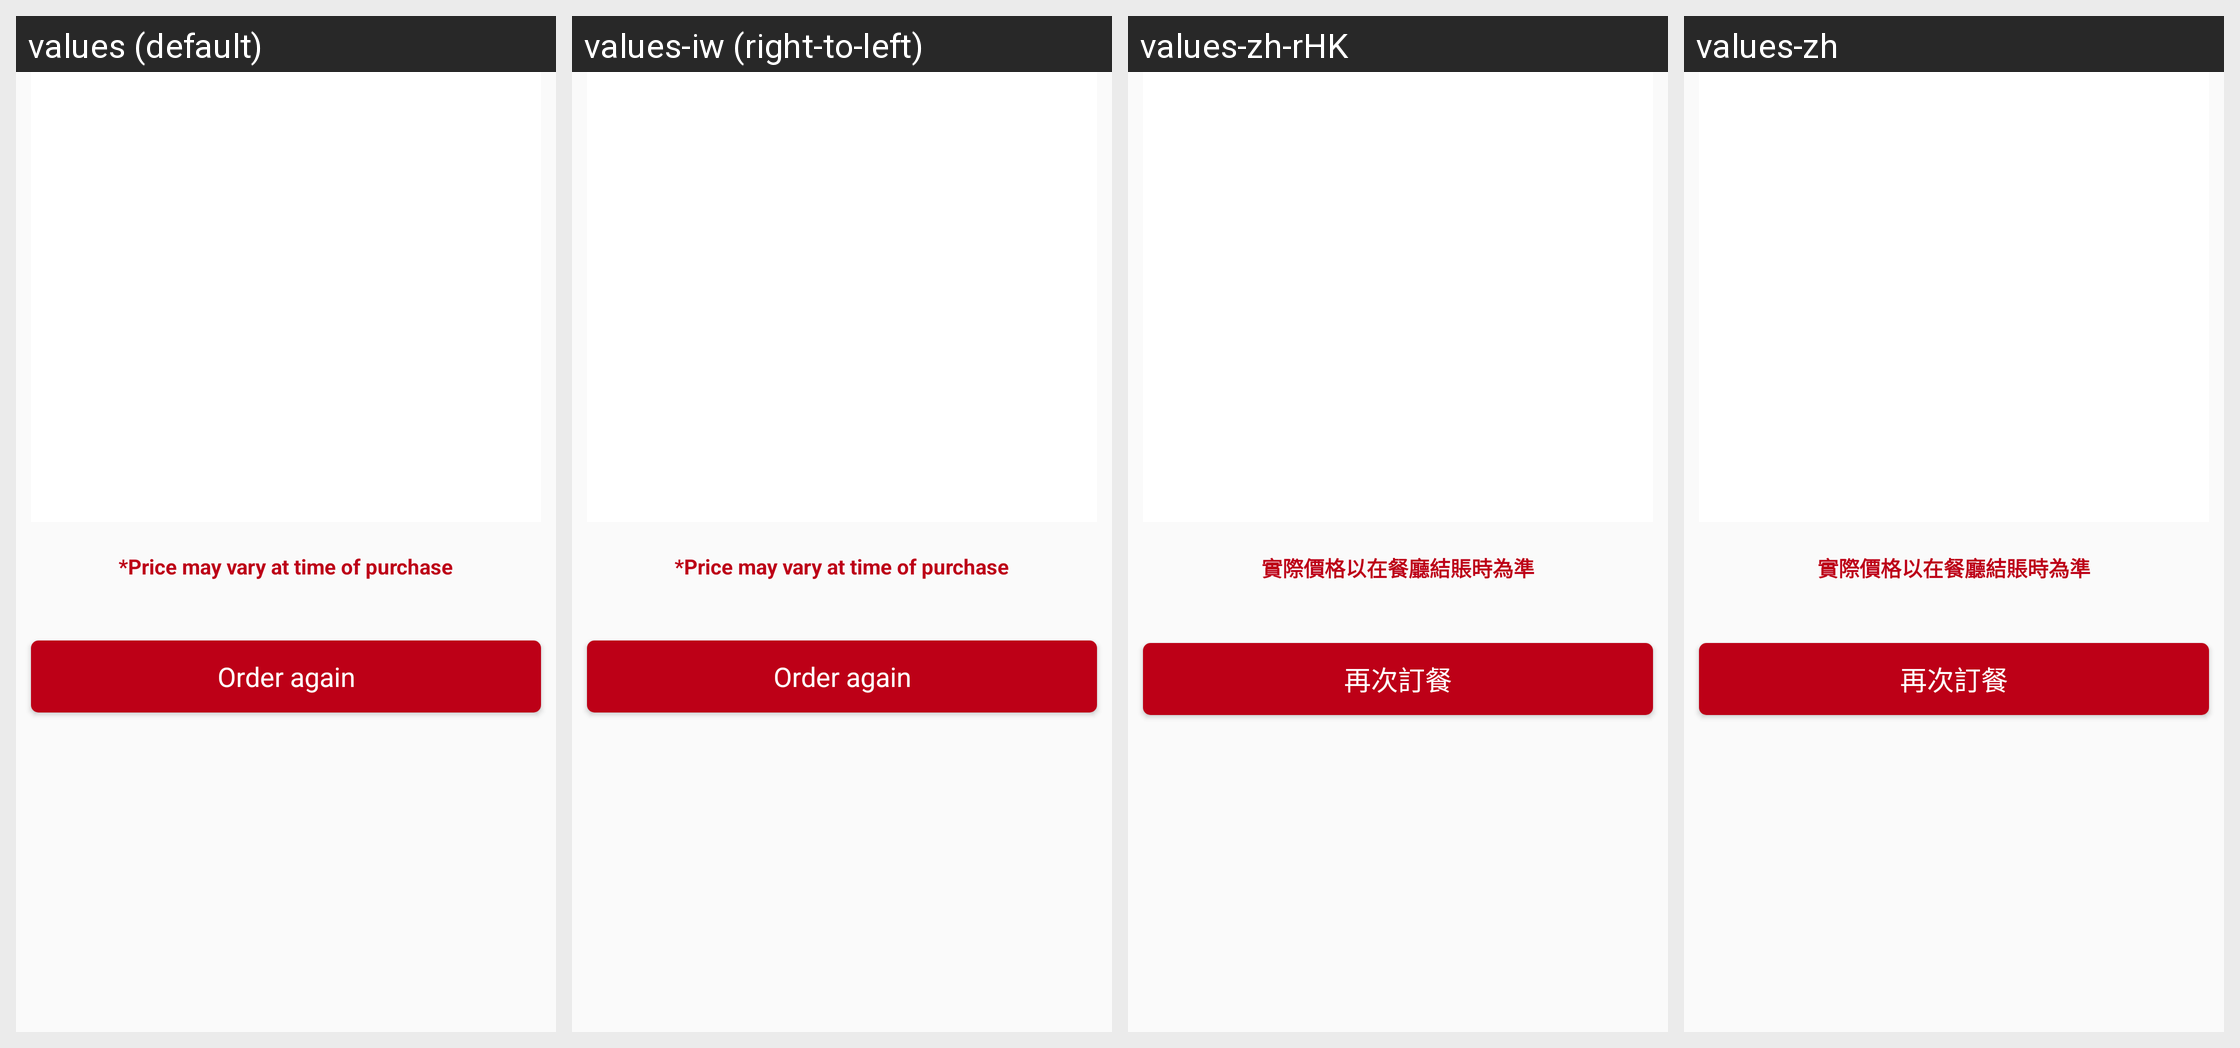

Translations of the strings shown on this Android screen, per locale in the grid:
Android screen res/layout/fragment_recents_order.xml rendered under 4 locales, left to right: values (default), values-iw (right-to-left), values-zh-rHK, values-zh. Device: Nexus 5 (rendered at 1080×1920; each locale shown at half size, 540×960, under a caption strip naming it); theme AppTheme.
Other locales in the repository, not shown: values-af, values-am, values-ar, values-bg, values-ca, values-cs, values-da, values-de, values-el, values-en-rGB, values-es, values-es-rUS, values-fa, values-fi, values-fr, values-fr-rCA, values-hi, values-hr, values-hu, values-in, values-it, values-ja, values-ko, values-lt, values-lv, values-nl, values-pl, values-pt-rPT, values-ro, values-ru, values-sk, values-sl, values-sr, values-sv, values-sw, values-th, values-tr, values-uk, values-vi, values-zh-rCN, values-zh-rTW, values-zu.
Strings drawn on this screen, with the default value and each locale's value (text and hints the layout hard-codes, and strings that could not be matched under every locale, appear in the picture but are not listed):

order_again
  values: Order again
  values-iw: Order again  [not translated; the default value is used]
  values-zh-rHK: 再次訂餐
  values-zh: 再次訂餐

price_may_vary
  values: *Price may vary at time of purchase
  values-iw: *Price may vary at time of purchase  [not translated; the default value is used]
  values-zh-rHK: 實際價格以在餐廳結賬時為準
  values-zh: 實際價格以在餐廳結賬時為準
